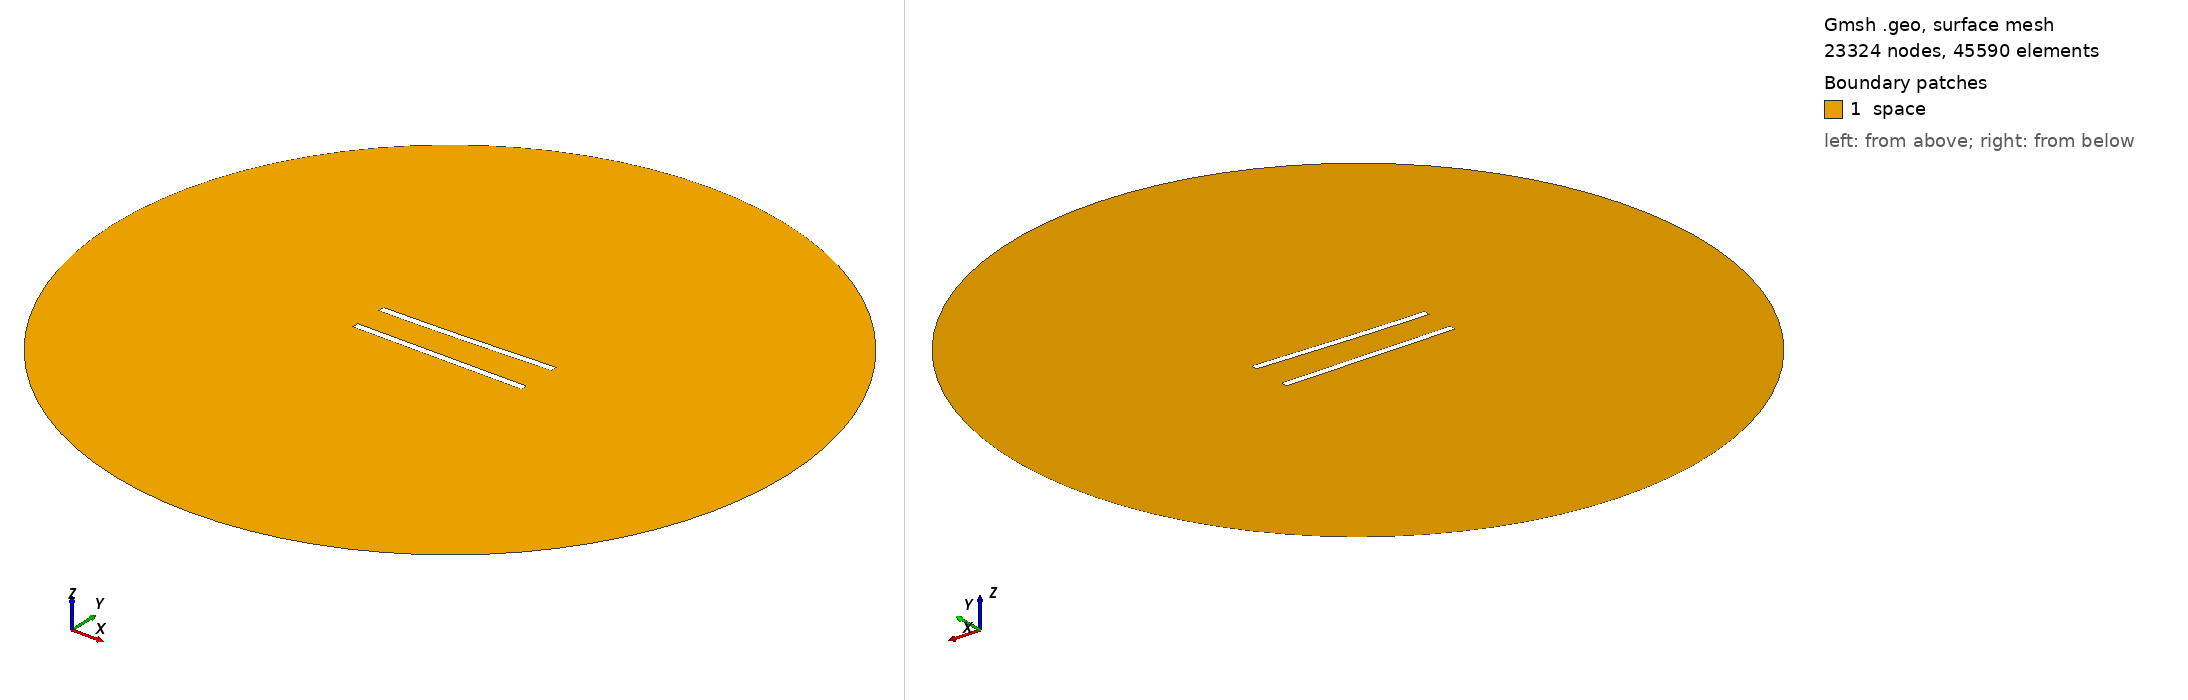

Gmsh geometry script, surface-meshed: 23324 nodes, 45590 surface elements. Boundary patches (legend numbers): 1 space. Left view from above one corner, right view from below the opposite corner. Legend entries are the model's physical surfaces. The drawing asked Gmsh for element sizes between 1% and 20% of the model's largest extent; the script's own settings can give other sizes.

=== 68.geo (drawn) ===
//---------------------------------------
// Geometry kernel
//---------------------------------------

SetFactory("OpenCASCADE");



//---------------------------------------
// Parameters of the geometry
//---------------------------------------

// Overetch of the upper plate
overetch = 0.0;

// Distance between the plates
distance = 20.0;

// Discretization over the x axis (for the deformation)
nx = 50; 

// Length of the plate
L = 100 - overetch; 

// Number of modes
n = 4; 

// 1st mode coefficient
coeff(1) = 1.5;
beta(1) = 0.596864 * 3.1415926535 / L;

// 2nd mode coefficient
coeff(2) = 0.0;
beta(2) = 1.49418 * 3.1415926535 / L;

// 3rd mode coefficient
coeff(3) = 0.0;
beta(3) = 2.50025 * 3.1415926535 / L;

// 4th mode coefficient
coeff(4) = 0.0;
beta(4) = 3.49999 * 3.1415926535 / L;



//---------------------------------------
// Upper plate (deformed rectangle)
//---------------------------------------

// Coordiantes of the upper plate
xmin = -50;
xmax = 50 - overetch;

// Height of the upper plate
yheight = 4 - 2 * overetch;

// Indexes of the points
UpperID[] = {};
LowerID[] = {};
LeftID[] = {};
RightID[] = {};

// Point index
p = 1;

// Horizontal edges
For i In {1:nx}
    x = xmin + (i-1)*(xmax - xmin)/(nx-1);

    y_bottom = distance / 2 + overetch;
    For j In {1:n}
        C = (Cosh(beta(j)*L) + Cos(beta(j)*L)) / (Sinh(beta(j)*L) + Sin(beta(j)*L));
        y_bottom  = y_bottom + coeff(j) * (Cosh(beta(j)*(x+50)) - Cos(beta(j)*(x+50)) - C * (Sinh(beta(j)*(x+50)) - Sin(beta(j)*(x+50))));
    EndFor

    y_top = y_bottom + yheight;

    Point(p) = {x, y_top, 0, 1.0};
    UpperID[i] = p;
    p = p + 1;

    Point(p) = {x, y_bottom, 0, 1.0};
    LowerID[i] = p;
    p = p + 1;
EndFor

// Create point lists
UpperPts[] = {}; LowerPts[] = {};
For i In {1:nx}
  UpperPts[] += {UpperID[i]};
  LowerPts[] += {LowerID[i]};
EndFor

// Build splines
Spline(1) = {UpperPts[]};
Spline(2) = {LowerPts[]};
Line(3) = {LowerPts[nx-1], UpperPts[nx-1]};
Line(4) = {LowerPts[0], UpperPts[0]};

// Build the plane surface
Curve Loop(1) = {2, 3, -1, -4};
Plane Surface(1) = {1};



//---------------------------------------
// Lower plate (rectangle)
//---------------------------------------

// Vertices
Point(1001) = {-50, -distance/2, 0, 1.0};
Point(1002) = { 50, -distance/2, 0, 1.0};
Point(1003) = { 50,  -distance/2 + 4, 0, 1.0};
Point(1004) = {-50,  -distance/2 + 4, 0, 1.0};

// Edges
Line(5) = {1001, 1002};
Line(6) = {1002, 1003};
Line(7) = {1003, 1004};
Line(8) = {1004, 1001};

// Plane surface
Line Loop(2) = {5, 6, 7, 8};
Plane Surface(2) = {2}; 



//---------------------------------------
// Outer (fictious) boundary
//---------------------------------------

// Points
Point(1005) = {0, 0, 0};       // Center
Point(1006) = {200, 0, 0};     // Start point
Point(1007) = {0, 200, 0};     // 90 degrees
Point(1008) = {-200, 0, 0};    // 180 degrees
Point(1009) = {0, -200, 0};    // 270 degrees

// Circle arcs (each needs start, center, end)
Circle(9) = {1006, 1005, 1007};
Circle(10) = {1007, 1005, 1008};
Circle(11) = {1008, 1005, 1009};
Circle(12) = {1009, 1005, 1006};

// Plane surface for the entire domain
Curve Loop(3) = {9, 10, 11, 12};
Surface(3) = {3};

// Subtract the plates from the whole domain to obtain the actual domain where we want to solve the equations
BooleanDifference{ Surface{3}; Delete; }{ Surface{1}; Surface{2}; Delete; }




//---------------------------------------
// Transfinite Lines/Curves
//---------------------------------------

// Set the number of points on the boundaries
r = 6;
d = 0.15;

// Plates
Transfinite Curve {1} = 50*r/4 Using Progression 1;
Transfinite Line {2} = 50*r Using Progression 1;
Transfinite Curve {3, 4} = 2*r Using Progression 1+d;
Transfinite Line {5} = 50*r/4 Using Progression 1;
Transfinite Line {7} = 50*r Using Progression 1;
Transfinite Line {6} = 2*r Using Progression 1-d;
Transfinite Line {8} = 2*r Using Progression 1+d;

// Outer boundary
Transfinite Line {9, 10, 11, 12} = 20 Using Progression 1;



//---------------------------------------
// Physical groups
//---------------------------------------                

// Physical curves (boundaries)
Physical Line("force_segment", 10) = {2};
Physical Line("upper_plate", 11) = {1, 3, 4};
Physical Line("lower_plate", 12) = {5, 6, 7, 8};
Physical Line("boundary", 20) = {9, 10, 11, 12};

// Physical Surfaces
Physical Surface("space", 30) = {3};



//---------------------------------------
// 6. Generate the Mesh
//---------------------------------------

// 2D mesh generation
Mesh 2;
